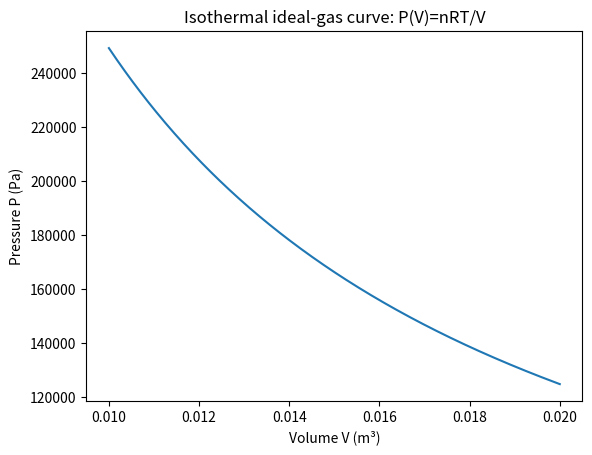
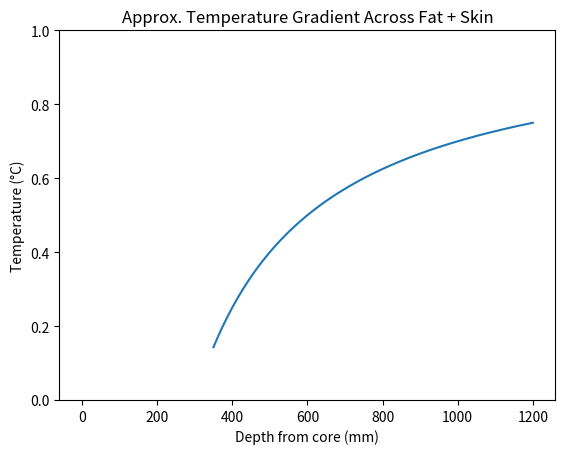

The matplotlib source for these figures, in order:
# Notebook setup (run this cell first)
import numpy as np
import matplotlib.pyplot as plt

# Make plots show up in the notebook
%matplotlib inline

print("✅ Imports successful: numpy + matplotlib")


# Try changing these values and re-run
m_hot = 0.25   # kg of hot water
T_hot = 60.0   # °C
m_cold = 0.20  # kg of cold water
T_cold = 10.0  # °C

T_final = (m_hot*T_hot + m_cold*T_cold) / (m_hot + m_cold)

print(f"Final equilibrium temperature ≈ {T_final:.1f} °C")


import numpy as np
import matplotlib.pyplot as plt

# Constants for an ideal gas example
R = 8.314  # J/(mol·K)
n = 1.0    # mol
T = 300.0  # K

V1 = 0.010  # m^3
V2 = 0.020  # m^3

# --- Isobaric process ---
P_const = 100_000  # Pa (about 1 atm)

w_isobaric = -P_const * (V2 - V1)  # J

# --- Isochoric process ---
w_isochoric = 0.0

# --- Isothermal (ideal gas): P(V) = nRT/V ---
V = np.linspace(V1, V2, 400)
P_isoT = n * R * T / V
# numerical integral for work
w_isothermal = -np.trapz(P_isoT, V)

print("Work (PV) with sign convention ΔU = q + w (w is work ON system)")
print(f"  Isobaric:   w = {w_isobaric:,.0f} J")
print(f"  Isochoric:  w = {w_isochoric:,.0f} J")
print(f"  Isothermal: w = {w_isothermal:,.0f} J")

# Plot PV curve for the isothermal case
plt.figure()
plt.plot(V, P_isoT)
plt.xlabel("Volume V (m³)")
plt.ylabel("Pressure P (Pa)")
plt.title("Isothermal ideal-gas curve: P(V)=nRT/V")
plt.show()


# Try changing q, Th, Tc (remember: Kelvin!)
q = 500.0     # J of heat transferred
Th = 350.0    # K (hot reservoir)
Tc = 300.0    # K (cold reservoir)

dS_hot  = -q/Th
dS_cold =  q/Tc
dS_total = dS_hot + dS_cold

print(f"ΔS_hot   = {dS_hot: .3f} J/K")
print(f"ΔS_cold  = {dS_cold: .3f} J/K")
print(f"ΔS_total = {dS_total: .3f} J/K")

if dS_total > 0:
    print("✅ Total entropy increases → spontaneous direction is hot → cold")
else:
    print("⚠️ Total entropy did not increase (check your temperatures)")


# Carnot efficiency calculator (temperatures MUST be Kelvin)
Th = 600.0  # K
Tc = 300.0  # K

eta = 1 - (Tc/Th)

print(f"Carnot efficiency η = {eta:.3f}  ({eta*100:.1f}%)")

# Explore how efficiency changes with Tc and Th
Th_vals = np.linspace(350, 1200, 200)
Tc_fixed = 300.0
eta_curve = 1 - (Tc_fixed/Th_vals)

plt.figure()
plt.plot(Th_vals, eta_curve)
plt.xlabel("Hot reservoir temperature Th (K)")
plt.ylabel("Carnot efficiency η")
plt.title(f"Carnot efficiency vs Th (Tc fixed at {Tc_fixed} K)")
plt.ylim(0, 1)
plt.show()


# A toy metabolism/efficiency calculation

# Suppose someone is doing mechanical work at constant power:
P_mech = 150.0      # W (J/s) mechanical output (e.g., cycling)
t = 30 * 60         # seconds (30 minutes)

# Assume an efficiency (fraction of chemical energy converted to mechanical work)
efficiency = 0.25   # 25%

E_mech = P_mech * t
E_chem = E_mech / efficiency

# Convert to dietary Calories (kcal): 1 kcal = 4184 J
kcal = E_chem / 4184

print(f"Mechanical energy output: {E_mech/1000:.1f} kJ")
print(f"Estimated chemical energy required: {E_chem/1000:.1f} kJ")
print(f"≈ {kcal:.0f} kcal of chemical energy")


# Temperatures near body temperature must be in Kelvin.
# Core temperature ~37°C -> 310 K
Th = 310.0  # K
Tc = 295.0  # K (about 22°C indoor)

eta = 1 - Tc/Th
print(f"Carnot efficiency between {Th:.0f} K and {Tc:.0f} K: {eta*100:.2f}%")

print("\nReflection:")
print("- This Carnot limit is surprisingly low when Th and Tc are close.")
print("- That helps explain why heat engines require large temperature differences for high efficiency.")


# Notebook setup (run this cell first)
import numpy as np
import matplotlib.pyplot as plt

# Make plots show up in the notebook
%matplotlib inline

print("✅ Imports successful: numpy + matplotlib")


# --- Parameters you can change ---
T_core = 37.0        # °C (core temperature)
T_env = 20.0         # °C (ambient temperature)

A = 1.8              # m^2 (effective surface area)
Q_met = 90.0         # W  (resting metabolic heat production, order of magnitude)

# Layer thicknesses (m)
L_fat  = 0.010       # 1 cm fat
L_skin = 0.002       # 2 mm skin

# Thermal conductivities (W/m/K)
k_fat  = 0.20
k_skin = 0.37

# Convection coefficient (W/m^2/K)  (still air ~5-10; moving air can be higher)
h = 8.0

# --- Compute thermal resistances ---
R_fat  = L_fat  / (k_fat  * A)
R_skin = L_skin / (k_skin * A)
R_conv = 1.0    / (h      * A)

R_total = R_fat + R_skin + R_conv

R_fat, R_skin, R_conv, R_total

# Heat loss rate for these conditions (W)
Q_loss = (T_core - T_env) / R_total
Q_loss

%matplotlib inline
import matplotlib.pyplot as plt
import numpy as np

# --- Simulation controls ---
C = 3.5e5        # J/°C (effective heat capacity; order-of-magnitude for whole body)
T0 = 37.0        # initial core temperature (°C)

dt = 10          # seconds
t_end = 2*60*60  # 2 hours
times = np.arange(0, t_end + dt, dt)

# Use the R_total computed above. (Re-run earlier cells if you change parameters.)
T = np.zeros_like(times, dtype=float)
T[0] = T0

for i in range(1, len(times)):
    Q_loss_i = (T[i-1] - T_env) / R_total
    dTdt = (Q_met - Q_loss_i) / C
    T[i] = T[i-1] + dTdt * dt

# Plot
plt.plot(times/60, T)
plt.xlabel("Time (minutes)")
plt.ylabel("Core temperature (°C)")
plt.title("Core Temperature vs Time (energy balance model)")
plt.show()

T[-1]

# Use the (approx) steady heat loss based on current T_core
Qdot = (T_core - T_env) / R_total

T_core_est = T_core
T_after_fat  = T_core_est - Qdot * R_fat
T_after_skin = T_after_fat  - Qdot * R_skin
T_surface    = T_after_skin
T_ambient    = T_env

T_core_est, T_after_fat, T_surface, T_ambient

# Plot a simple temperature profile across "depth"
# Define positions (m): 0 = core, L_fat = end of fat, L_fat+L_skin = skin surface
x = [0, L_fat, L_fat + L_skin, L_fat + L_skin + 1e-6]
T_profile = [T_core_est, T_after_fat, T_surface, T_ambient]

plt.plot([xi*1000 for xi in x], T_profile, marker='o')
plt.xlabel("Depth from core (mm)")
plt.ylabel("Temperature (°C)")
plt.title("Approx. Temperature Gradient Across Fat + Skin")
plt.show()

%pip install ipywidgets

# Optional advanced: interactive exploration with sliders
import numpy as np
import math

try:
    from ipywidgets import interact, FloatSlider
except Exception as e:
    print("ipywidgets not available. You can skip this section.")
    print("Error:", e)

def simulate_core_temperature(T_env=20.0, h=8.0, L_fat_mm=10.0, minutes=120.0):
    # Fixed parameters
    A = 1.8
    gC = 3.5e5
    Q_met = 90.0
    k_fat, k_skin = 0.20, 0.37
    L_skin = 0.002
    L_fat = L_fat_mm / 1000.0

    R_fat = L_fat / (k_fat * A)
    R_skin = L_skin / (k_skin * A)
    R_conv = 1.0 / (h * A)
    R_total = R_fat + R_skin + R_conv

    dt = 10.0
    t_end = minutes * 60.0
    t = np.arange(0, t_end + dt, dt)
    T = np.zeros_like(t)
    T[0] = 37.0

    for i in range(1, len(t)):
        Q_loss = (T[i-1] - T_env) / R_total
        dTdt = (Q_met - Q_loss) / gC
        T[i] = T[i-1] + dTdt * dt

    plt.figure()
    plt.plot(t/60, T)
    plt.xlabel("Time (minutes)")
    plt.ylabel("Core temperature (°C)")
    plt.title("Core temperature vs time (interactive)")
    plt.ylim(30, 40)
    plt.show()

try:
    interact(
        simulate_core_temperature,
        T_env=FloatSlider(min=-10, max=35, step=1, value=20, description="T_env (°C)"),
        h=FloatSlider(min=2, max=25, step=1, value=8, description="h (W/m²K)"),
        L_fat_mm=FloatSlider(min=1, max=30, step=1, value=10, description="fat (mm)"),
        minutes=FloatSlider(min=30, max=240, step=30, value=120, description="duration (min)")
    )
except Exception as e:
    print("Interactive display not available here. That's okay—skip this section.")
    print("Error:", e)